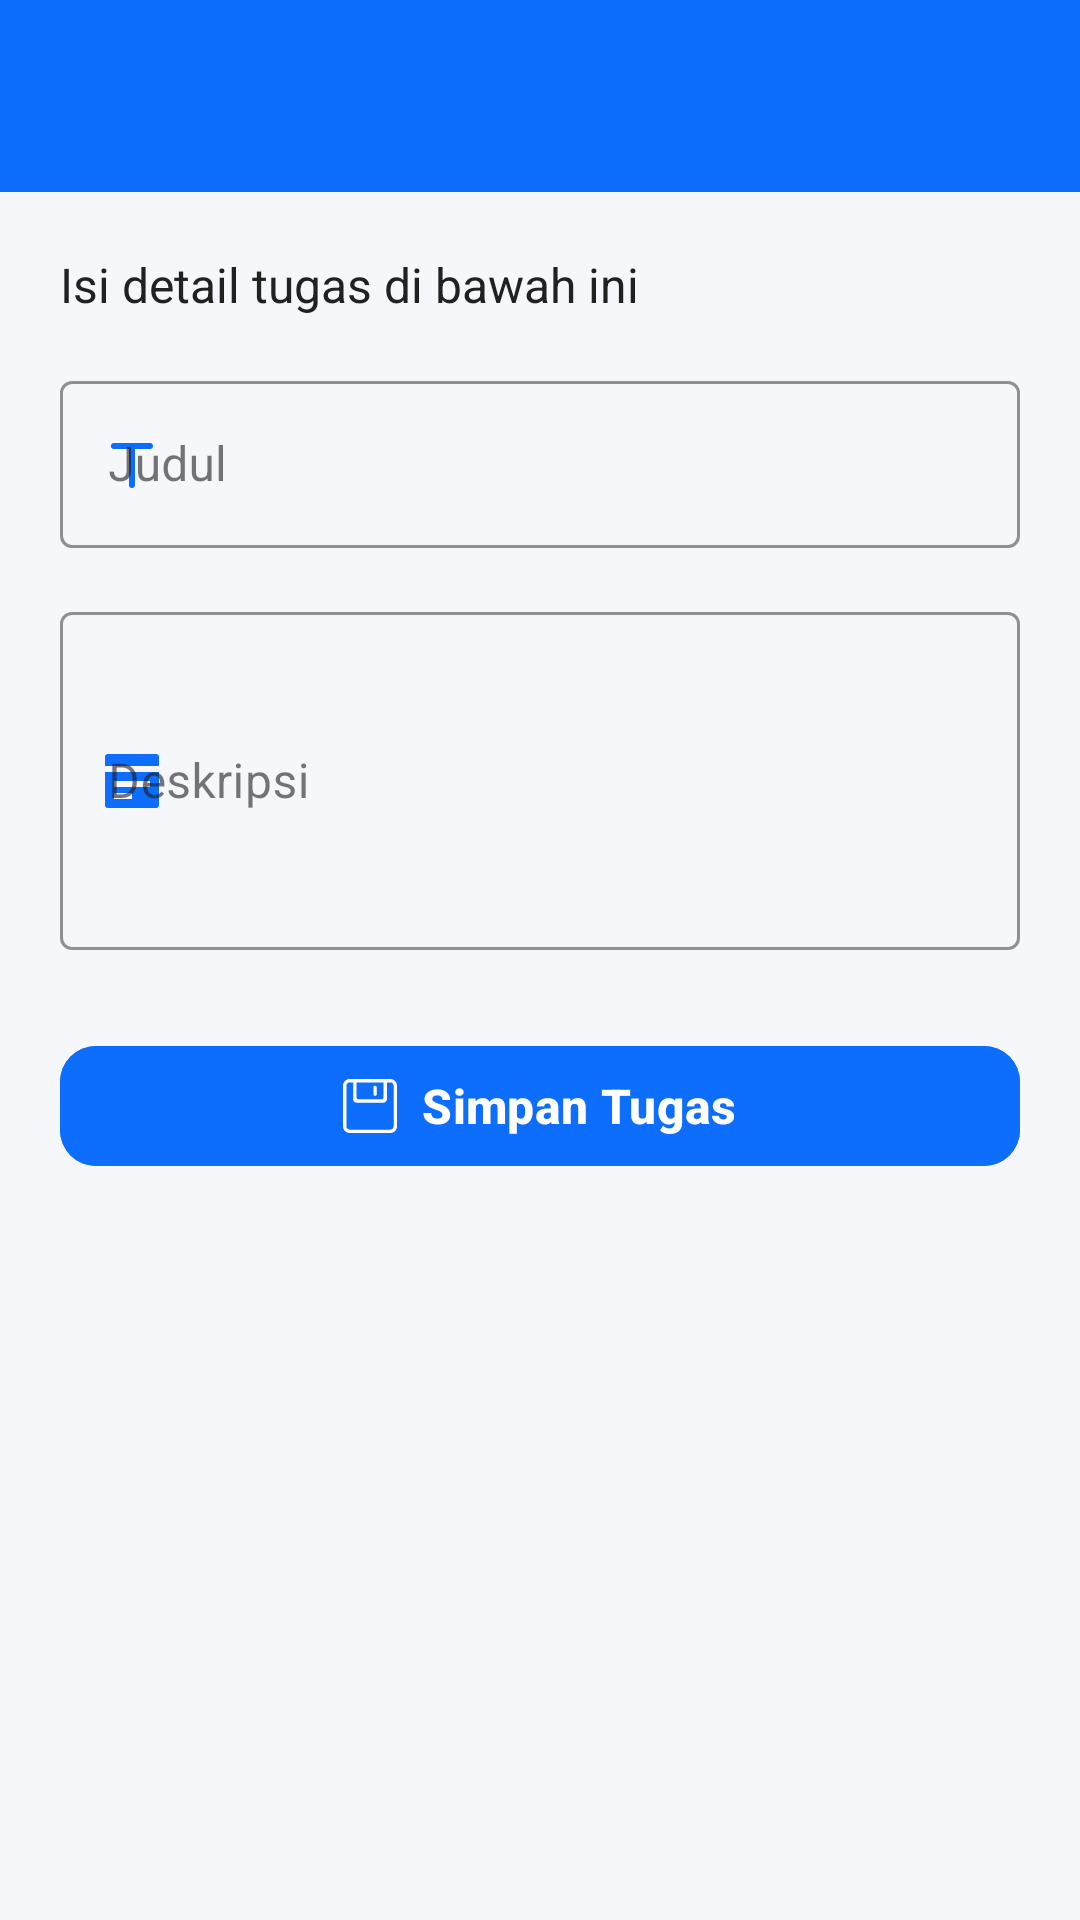

Layout XML and referenced resources for this Android screen:
<!-- AndroidManifest.xml: application theme Theme.NewVer -->
<!-- res/layout/activity_todo_create.xml -->
<?xml version="1.0" encoding="utf-8"?>
<androidx.coordinatorlayout.widget.CoordinatorLayout
    xmlns:android="http://schemas.android.com/apk/res/android"
    xmlns:app="http://schemas.android.com/apk/res-auto"
    xmlns:tools="http://schemas.android.com/tools"
    android:id="@+id/main"
    android:layout_width="match_parent"
    android:layout_height="match_parent"
    android:background="#F5F7FA"
    tools:context=".TodoCreateActivity">

    
    <com.google.android.material.appbar.AppBarLayout
        android:layout_width="match_parent"
        android:layout_height="wrap_content"
        android:backgroundTint="#0D6EFD"
        android:elevation="4dp">

        <com.google.android.material.appbar.MaterialToolbar
            android:id="@+id/toolbar"
            android:layout_width="match_parent"
            android:layout_height="?attr/actionBarSize"
            android:title="Tambah Tugas Baru"
            android:titleTextColor="@android:color/white"
            android:navigationIcon="@drawable/ic_arrowback"
            app:navigationIconTint="@android:color/white"/>
    </com.google.android.material.appbar.AppBarLayout>

    
    <androidx.core.widget.NestedScrollView
        android:layout_width="match_parent"
        android:layout_height="match_parent"
        app:layout_behavior="@string/appbar_scrolling_view_behavior">

        <LinearLayout
            android:layout_width="match_parent"
            android:layout_height="wrap_content"
            android:orientation="vertical"
            android:padding="20dp">

            
            <TextView
                android:layout_width="wrap_content"
                android:layout_height="wrap_content"
                android:text="Isi detail tugas di bawah ini"
                android:textSize="16sp"
                android:textColor="#212121"
                android:layout_marginBottom="16dp"/>

            
            <com.google.android.material.textfield.TextInputLayout
                style="@style/Widget.MaterialComponents.TextInputLayout.OutlinedBox"
                android:layout_width="match_parent"
                android:layout_height="wrap_content"
                android:hint="Judul"
                app:startIconDrawable="@drawable/ic_title"
                app:startIconTint="#0D6EFD"
                app:boxStrokeColor="#0D6EFD"
                app:hintTextColor="@color/black">

                <com.google.android.material.textfield.TextInputEditText
                    android:id="@+id/title"
                    android:layout_width="match_parent"
                    android:layout_height="wrap_content"
                    android:textColor="#212121"
                    android:textColorHint="#757575"
                    android:inputType="textCapSentences"/>
            </com.google.android.material.textfield.TextInputLayout>

            
            <com.google.android.material.textfield.TextInputLayout
                style="@style/Widget.MaterialComponents.TextInputLayout.OutlinedBox"
                android:layout_width="match_parent"
                android:layout_height="wrap_content"
                android:layout_marginTop="16dp"
                android:hint="Deskripsi"
                app:startIconDrawable="@drawable/ic_description"
                app:startIconTint="#0D6EFD"
                app:boxStrokeColor="#0D6EFD"
                app:hintTextColor="@color/black">

                <com.google.android.material.textfield.TextInputEditText
                    android:id="@+id/description"
                    android:layout_width="match_parent"
                    android:layout_height="wrap_content"
                    android:textColor="#212121"
                    android:textColorHint="#757575"
                    android:inputType="textMultiLine|textCapSentences"
                    android:minLines="4"/>
            </com.google.android.material.textfield.TextInputLayout>

            
            <com.google.android.material.button.MaterialButton
                android:id="@+id/tombol_tambah"
                android:layout_width="match_parent"
                android:layout_height="wrap_content"
                android:layout_marginTop="28dp"
                android:text="Simpan Tugas"
                android:textSize="16sp"
                android:textStyle="bold"
                android:backgroundTint="#0D6EFD"
                android:textColor="@android:color/white"
                app:cornerRadius="12dp"
                app:icon="@drawable/ic_save"
                app:iconGravity="textStart"
                app:iconPadding="8dp"/>
        </LinearLayout>
    </androidx.core.widget.NestedScrollView>
</androidx.coordinatorlayout.widget.CoordinatorLayout>
<!-- resources referenced by this layout -->
<resources>
  <color name="black">#FF000000</color>
  <!-- drawable ic_arrowback (drawable) -->
  <vector xmlns:android="http://schemas.android.com/apk/res/android"
      android:width="24dp"
      android:height="24dp"
      android:viewportWidth="48"
      android:viewportHeight="48">
      <path
          android:fillColor="#000000"
          android:pathData="M16.8,14.2v7.4l3.6,0.3c7.4,0.7 13.1,3.7 16.7,7.5C33,28 27.8,27.3 21,27l-4.2,-0.2v7.1L7,24.1l9.8,-9.9M19.7,6a0.9,0.9 0,0 0,-0.8 0.4L2.4,23.1a1.5,1.5 0,0 0,0 2L18.9,41.6a0.9,0.9 0,0 0,0.8 0.4,1.2 1.2,0 0,0 1.1,-1.3V31c15.7,0.7 21.1,3.8 23.5,9.2 0.4,0.8 0.8,1.1 1.1,1.1s0.6,-0.4 0.6,-1c-0.2,-10.5 -10,-20.9 -25.2,-22.4V7.3A1.2,1.2 0,0 0,19.7 6Z"/>
  </vector>
  <!-- drawable ic_description (drawable) -->
  <vector xmlns:android="http://schemas.android.com/apk/res/android"
      android:width="24dp"
      android:height="24dp"
      android:viewportWidth="24"
      android:viewportHeight="24">
  
      <path
          android:pathData="M21,7L3,7L3,4A1,1 0,0 1,4 3L20,3a1,1 0,0 1,1 1ZM3,20L3,9L21,9L21,20a1,1 0,0 1,-1 1L4,21A1,1 0,0 1,3 20ZM6,14L18,14L18,12L6,12ZM6,18h6L12,16L6,16Z"
          android:fillColor="#000000"/>
  </vector>
  <!-- drawable ic_save (drawable) -->
  <vector xmlns:android="http://schemas.android.com/apk/res/android"
      android:width="24dp"
      android:height="24dp"
      android:viewportWidth="32"
      android:viewportHeight="32">
  
      <path
          android:pathData="M19,10C19.552,10 20,9.553 20,9L20,5C20,4.447 19.552,4 19,4C18.448,4 18,4.447 18,5L18,9C18,9.553 18.448,10 19,10L19,10ZM30,28C30,29.104 29.104,30 28,30L4,30C2.896,30 2,29.104 2,28L2,4C2,2.896 2.896,2 4,2L6,2L6,12C6,13.104 6.896,14 8,14L24,14C25.104,14 26,13.104 26,12L26,2L28,2C29.104,2 30,2.896 30,4L30,28L30,28ZM8,2L24,2L24,11C24,11.553 23.552,12 23,12L9,12C8.448,12 8,11.553 8,11L8,2L8,2ZM28,0L4,0C1.791,0 0,1.791 0,4L0,28C0,30.209 1.791,32 4,32L28,32C30.209,32 32,30.209 32,28L32,4C32,1.791 30.209,0 28,0L28,0Z"
          android:strokeWidth="1"
          android:fillColor="#000000"
          android:fillType="evenOdd"/>
  </vector>
  <!-- drawable ic_title (drawable) -->
  <vector xmlns:android="http://schemas.android.com/apk/res/android"
      android:width="24dp"
      android:height="24dp"
      android:viewportWidth="24"
      android:viewportHeight="24">
  
      <path
          android:pathData="M12,6V19M6,6H18"
          android:strokeLineJoin="round"
          android:strokeWidth="2"
          android:fillColor="@android:color/transparent"
          android:strokeColor="#000000"
          android:strokeLineCap="round" />
  </vector>
  <style name="Theme.NewVer" parent="Base.Theme.NewVer" />
  <style name="Base.Theme.NewVer" parent="Theme.Material3.DayNight.NoActionBar">
          
          
      </style>
</resources>
